Dataset: RenalVision (GitHub, anaswaraku/RenalVision). Classes: cyst, normal, stone, tumor.

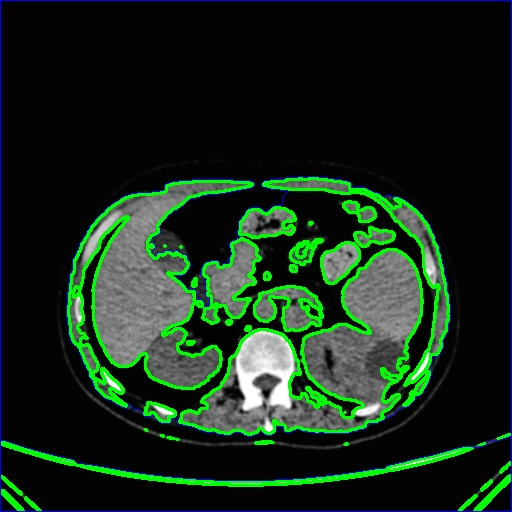
Label: cyst

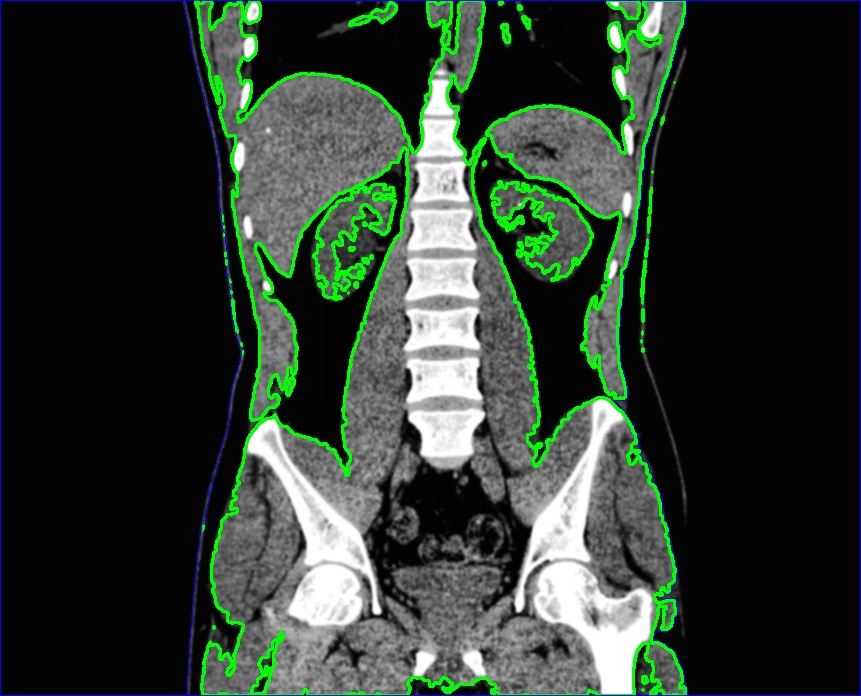
Label: stone

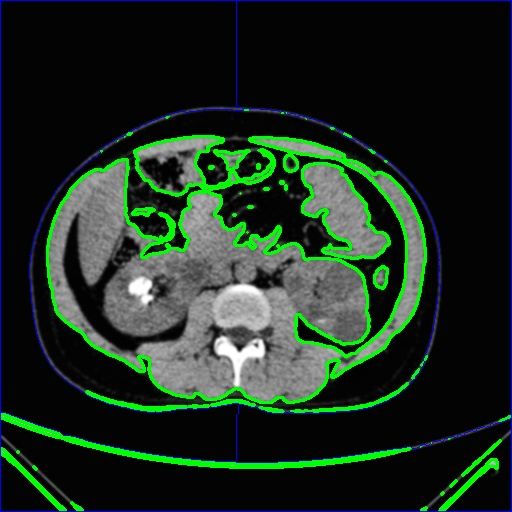
Label: cyst

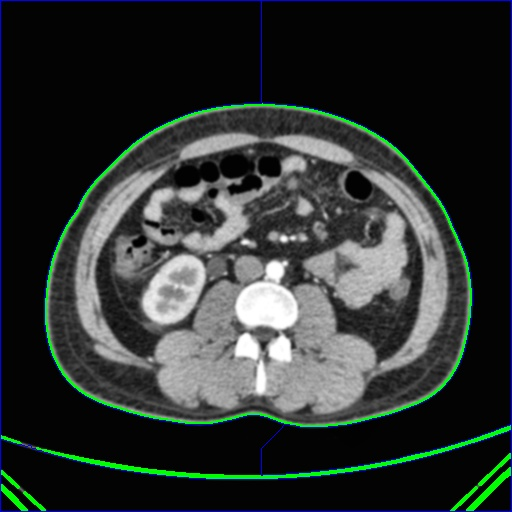
Label: normal

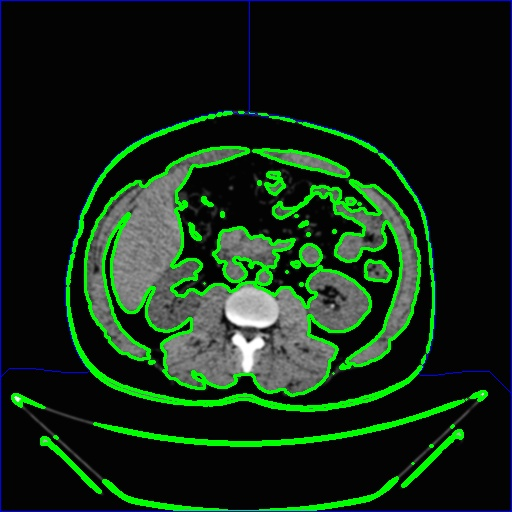
Label: stone

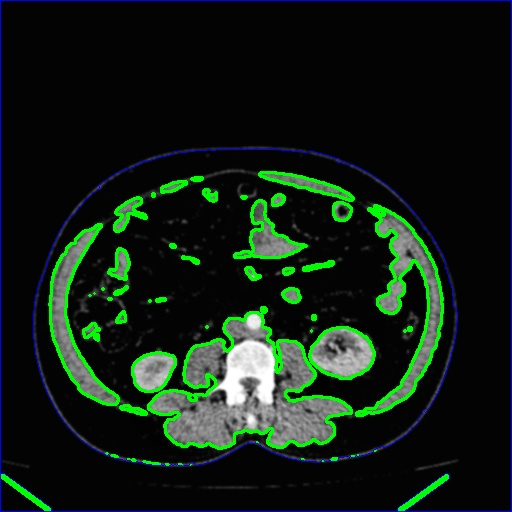
Label: tumor
